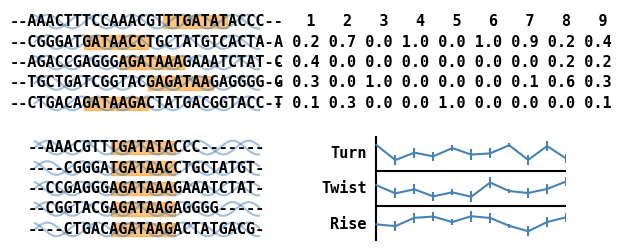

Recreate this plot in Python. (Note: this script raises an exception after producing the figure.)
#!/usr/bin/env python

import matplotlib as mpl
mpl.use("Agg")

import matplotlib.pyplot as plt
import numpy as np

pwm_c = """   1   2   3   4   5   6   7   8   9
A 0.2 0.7 0.0 1.0 0.0 1.0 0.9 0.2 0.4
C 0.4 0.0 0.0 0.0 0.0 0.0 0.0 0.2 0.2
G 0.3 0.0 1.0 0.0 0.0 0.0 0.1 0.6 0.3
T 0.1 0.3 0.0 0.0 1.0 0.0 0.0 0.0 0.1"""

def plotter():

	x_vals = np.linspace(0, 28, 500)
	helix_a = np.sin(x_vals)
	helix_b = np.sin(x_vals + 2)
	sequences = [
		"CTGACAGATAAGACTATGACGGTACC",
		"TGCTGATCGGTACGAGATAAGAGGGG",
		"AGACCGAGGGAGATAAAGAAATCTAT",
		"CGGGATGATAACCTGCTATGTCACTA",
		"AAACTTTCCAAACGTTTGATATACCC",
	]

	idx = [4, 13, 9, 4, 15]

	sequences_a = ["--" + x + "--" for x in sequences]

	sequences_b = []
	shift = 6
	for i, ix in enumerate(idx):
		seq = sequences[i]
		j = ix - shift
		if j < 0:
			seq = "-"*(-j) + seq
		else:
			seq = seq[j:]
		j = len(sequences[i]) - len(seq)
		if j >= 0:
			seq = seq + "-"*(j)
		else:
			seq = seq[:j]
		sequences_b.append( ("--" + seq)[:25] + "-")

	# for thing in sequences_a + sequences_b:
	# 	print thing

	# print " "*8 + "-"*9 + " "*9 + "|"

	d = [
		("Rise",  [4 + x for x in [0.97, 0.12, 0.54, 0.33, 0.80, 0.43, 0.50, 0.96, 0.13, 0.91, 0.21]]),
		("Twist", [2 + x for x in [0.70, 0.24, 0.47, 0.07, 0.30, 0.05, 0.85, 0.37, 0.26, 0.49, 0.91]]),
		("Turn",  [0.49, 0.39, 0.86, 0.93, 0.62, 0.95, 0.85, 0.41, 0.10, 0.62, 0.89]),
	]
	dev = [0.24, 0.28, 0.29, 0.27, 0.17, 0.30, 0.29, 0.12, 0.28, 0.26, 0.26]

	fig = plt.figure(figsize=[7, 3])

	plt.subplot(2,2,1)
	ax = plt.gca()
	y_vals = [0, 3, 6, 9, 12]
	for y in y_vals:
		plt.plot(x_vals, helix_a + y, 'steelblue', alpha=0.5)
		plt.plot(x_vals, helix_b + y, 'steelblue', alpha=0.5)


	for i,s in enumerate(sequences_a):
		ax.add_patch(
			mpl.patches.Rectangle(
				(idx[i]*0.9+2.5, y_vals[i]-1), 8, 2, color='darkorange', alpha=0.5)
			)
		ax.text(14, y_vals[i], sequences_a[i], va='center', ha='center', 
			family='monospace', fontsize=11, weight='bold')
	ax.yaxis.set_visible(False)
	ax.xaxis.set_visible(False)
	ax.spines["top"].set_visible(False)
	ax.spines["right"].set_visible(False)
	ax.spines["bottom"].set_visible(False)
	ax.spines["left"].set_visible(False)
	ylim = plt.ylim()
	xlim = plt.xlim()

	plt.subplot(2,2,3)
	ax = plt.gca()
	y_vals = [0, 3, 6, 9, 12]
	for y in y_vals:
		plt.plot(x_vals, helix_a + y, 'steelblue', alpha=0.5)
		plt.plot(x_vals, helix_b + y, 'steelblue', alpha=0.5)

	for i,s in enumerate(sequences_a):
		ax.add_patch(
			mpl.patches.Rectangle(
				(7+2.5, y_vals[i]-1), 8, 2, color='darkorange', alpha=0.5)
			)
		ax.text(14, y_vals[i], sequences_b[i], va='center', ha='center', 
			family='monospace', fontsize=11, weight='bold')
	ax.yaxis.set_visible(False)
	ax.xaxis.set_visible(False)
	ax.spines["top"].set_visible(False)
	ax.spines["right"].set_visible(False)
	ax.spines["bottom"].set_visible(False)
	ax.spines["left"].set_visible(False)

	plt.subplot(2,2,2)
	ax = plt.gca()
	y_vals = [0, 3, 6, 9, 12]

	for i,s in enumerate(pwm_c.split("\n")):
		ax.text(14, y_vals[4 - i], pwm_c.split("\n")[i], va='center', ha='center', 
			family='monospace', fontsize=11, weight='bold')

	plt.ylim(ylim)
	plt.xlim(xlim)

	ax.yaxis.set_visible(False)
	ax.xaxis.set_visible(False)
	ax.spines["top"].set_visible(False)
	ax.spines["right"].set_visible(False)
	ax.spines["bottom"].set_visible(False)
	ax.spines["left"].set_visible(False)

	plt.subplot(2,2,4)
	# plt.yticks([0.5, 2.5, 4.5], [x[0] for x in d])

	for i in range(3):
		plt.errorbar(range(len(d[i][1])), d[i][1], yerr=dev, color='steelblue')
		plt.text(-0.5, 0.5 + 2*i, d[i][0], va='center', ha='right',
			family='monospace', fontsize=11, weight='bold')
	plt.axvline(0, color='k')
	plt.plot([0,10],[1.5,1.5], color='k')
	plt.plot([0,10],[3.5,3.5], color='k')
	plt.xlim([-3, 10])
	ax = plt.gca()
	ax.yaxis.set_visible(False)
	ax.xaxis.set_visible(False)
	ax.spines["top"].set_visible(False)
	ax.spines["right"].set_visible(False)
	ax.spines["bottom"].set_visible(False)
	ax.spines["left"].set_visible(False)

	plt.tight_layout()

	# plt.savefig("figures/figure1.pdf")
	return fig

if __name__ == '__main__':
	fig = plotter()
	plt.savefig("figures/figure1.pdf")